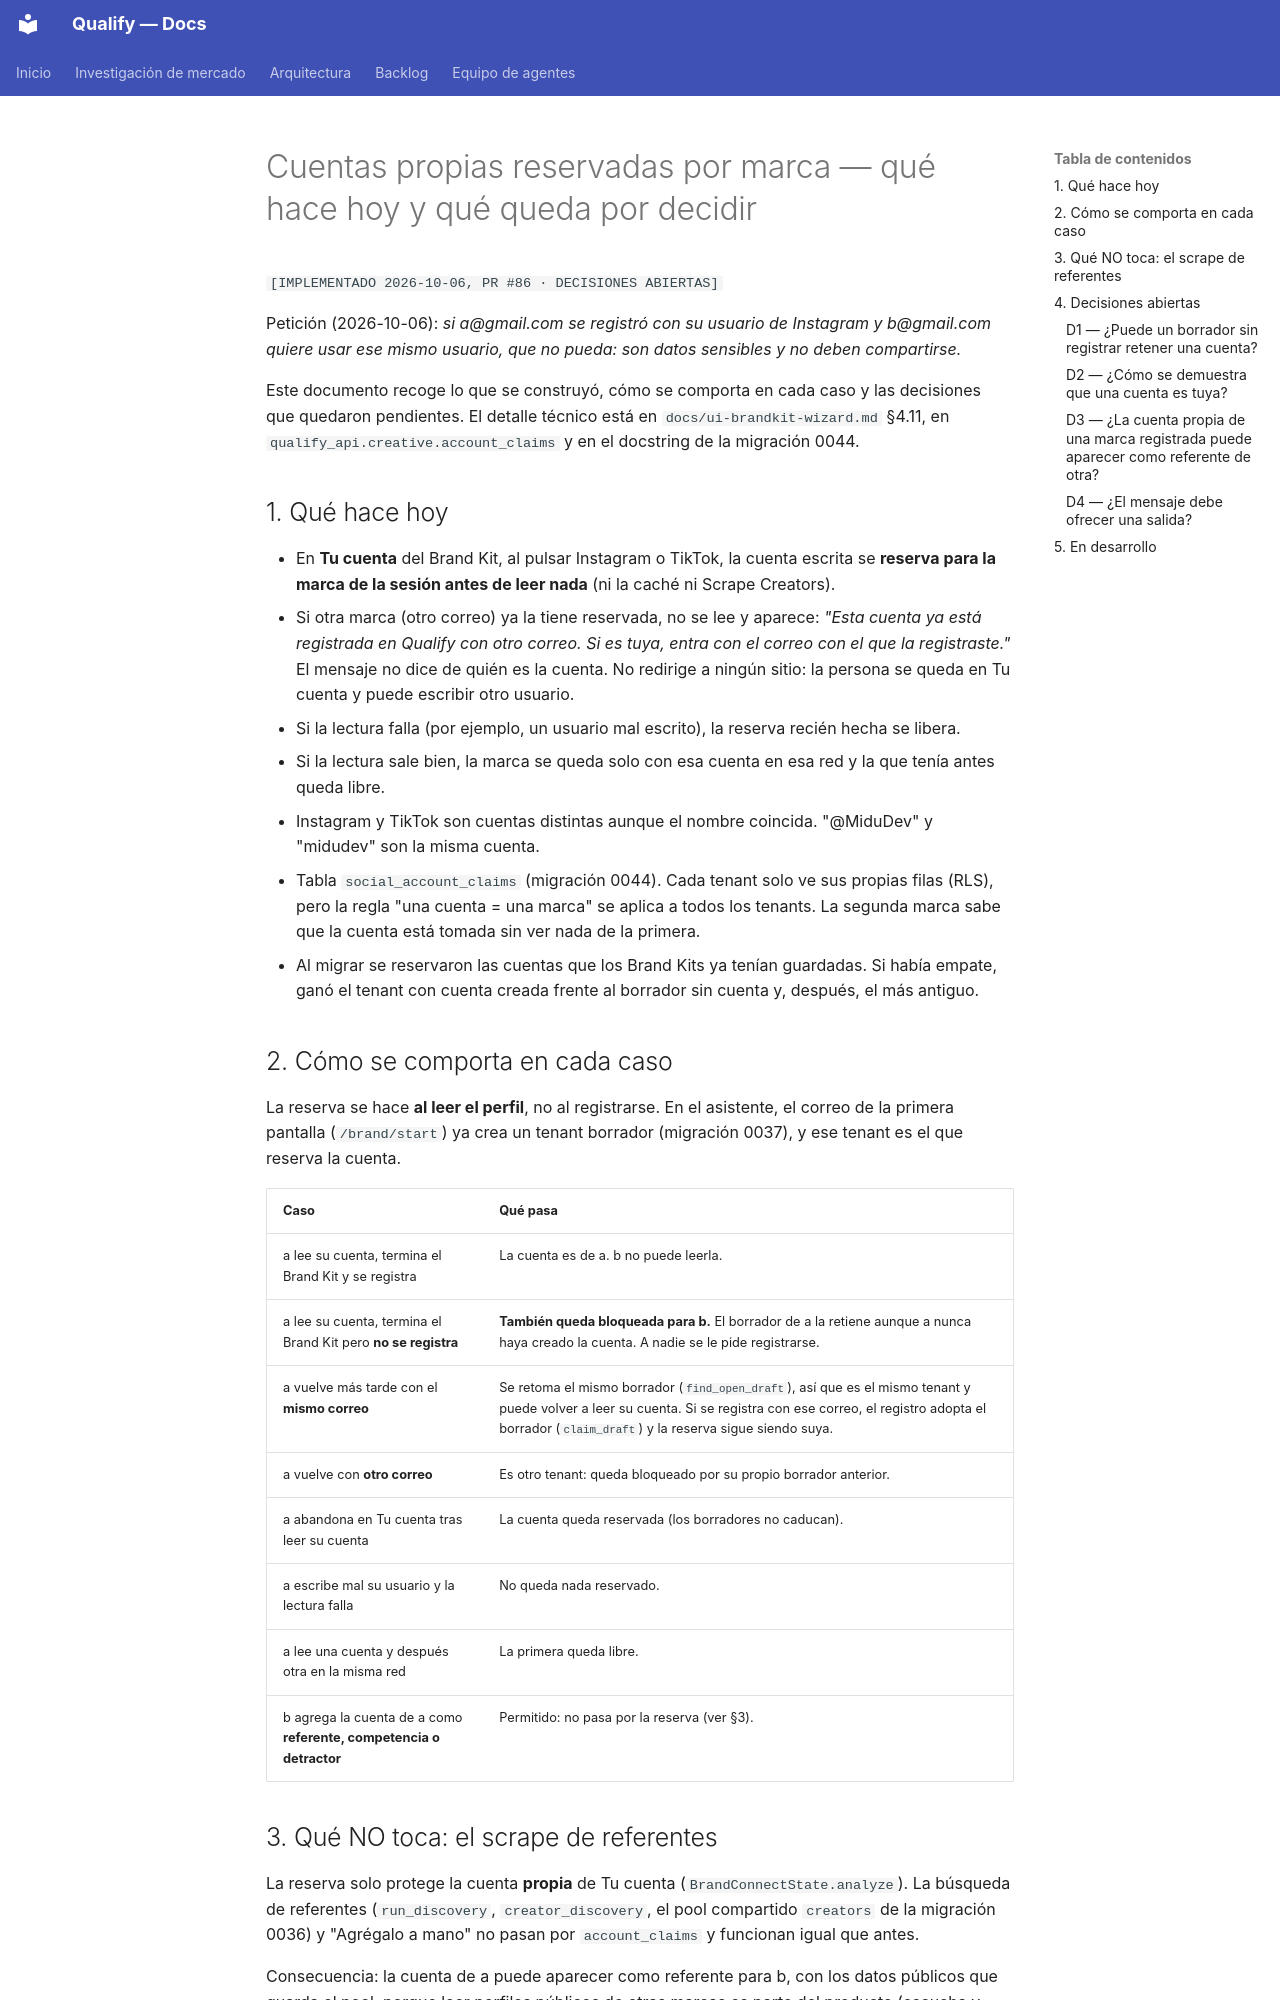

repository: AttitudeFactory/Qualify · page: decisiones-cuentas-propias/index.html · generator: mkdocs

# Cuentas propias reservadas por marca — qué hace hoy y qué queda por decidir

`[IMPLEMENTADO 2026-10-06, PR #86 · DECISIONES ABIERTAS]`

Petición (2026-10-06): *si a@gmail.com se registró con su usuario de Instagram y b@gmail.com quiere usar ese mismo usuario, que no pueda: son datos sensibles y no deben compartirse.*

Este documento recoge lo que se construyó, cómo se comporta en cada caso y las decisiones que quedaron pendientes. El detalle técnico está en `docs/ui-brandkit-wizard.md` §4.11, en `qualify_api.creative.account_claims` y en el docstring de la migración 0044.

## 1. Qué hace hoy

- En **Tu cuenta** del Brand Kit, al pulsar Instagram o TikTok, la cuenta escrita se **reserva para la marca de la sesión antes de leer nada** (ni la caché ni Scrape Creators).
- Si otra marca (otro correo) ya la tiene reservada, no se lee y aparece: *"Esta cuenta ya está registrada en Qualify con otro correo. Si es tuya, entra con el correo con el que la registraste."* El mensaje no dice de quién es la cuenta. No redirige a ningún sitio: la persona se queda en Tu cuenta y puede escribir otro usuario.
- Si la lectura falla (por ejemplo, un usuario mal escrito), la reserva recién hecha se libera.
- Si la lectura sale bien, la marca se queda solo con esa cuenta en esa red y la que tenía antes queda libre.
- Instagram y TikTok son cuentas distintas aunque el nombre coincida. "@MiduDev" y "midudev" son la misma cuenta.
- Tabla `social_account_claims` (migración 0044). Cada tenant solo ve sus propias filas (RLS), pero la regla "una cuenta = una marca" se aplica a todos los tenants. La segunda marca sabe que la cuenta está tomada sin ver nada de la primera.
- Al migrar se reservaron las cuentas que los Brand Kits ya tenían guardadas. Si había empate, ganó el tenant con cuenta creada frente al borrador sin cuenta y, después, el más antiguo.

## 2. Cómo se comporta en cada caso

La reserva se hace **al leer el perfil**, no al registrarse. En el asistente, el correo de la primera pantalla (`/brand/start`) ya crea un tenant borrador (migración 0037), y ese tenant es el que reserva la cuenta.

| Caso | Qué pasa |
|---|---|
| a lee su cuenta, termina el Brand Kit y se registra | La cuenta es de a. b no puede leerla. |
| a lee su cuenta, termina el Brand Kit pero **no se registra** | **También queda bloqueada para b.** El borrador de a la retiene aunque a nunca haya creado la cuenta. A nadie se le pide registrarse. |
| a vuelve más tarde con el **mismo correo** | Se retoma el mismo borrador (`find_open_draft`), así que es el mismo tenant y puede volver a leer su cuenta. Si se registra con ese correo, el registro adopta el borrador (`claim_draft`) y la reserva sigue siendo suya. |
| a vuelve con **otro correo** | Es otro tenant: queda bloqueado por su propio borrador anterior. |
| a abandona en Tu cuenta tras leer su cuenta | La cuenta queda reservada (los borradores no caducan). |
| a escribe mal su usuario y la lectura falla | No queda nada reservado. |
| a lee una cuenta y después otra en la misma red | La primera queda libre. |
| b agrega la cuenta de a como **referente, competencia o detractor** | Permitido: no pasa por la reserva (ver §3). |
